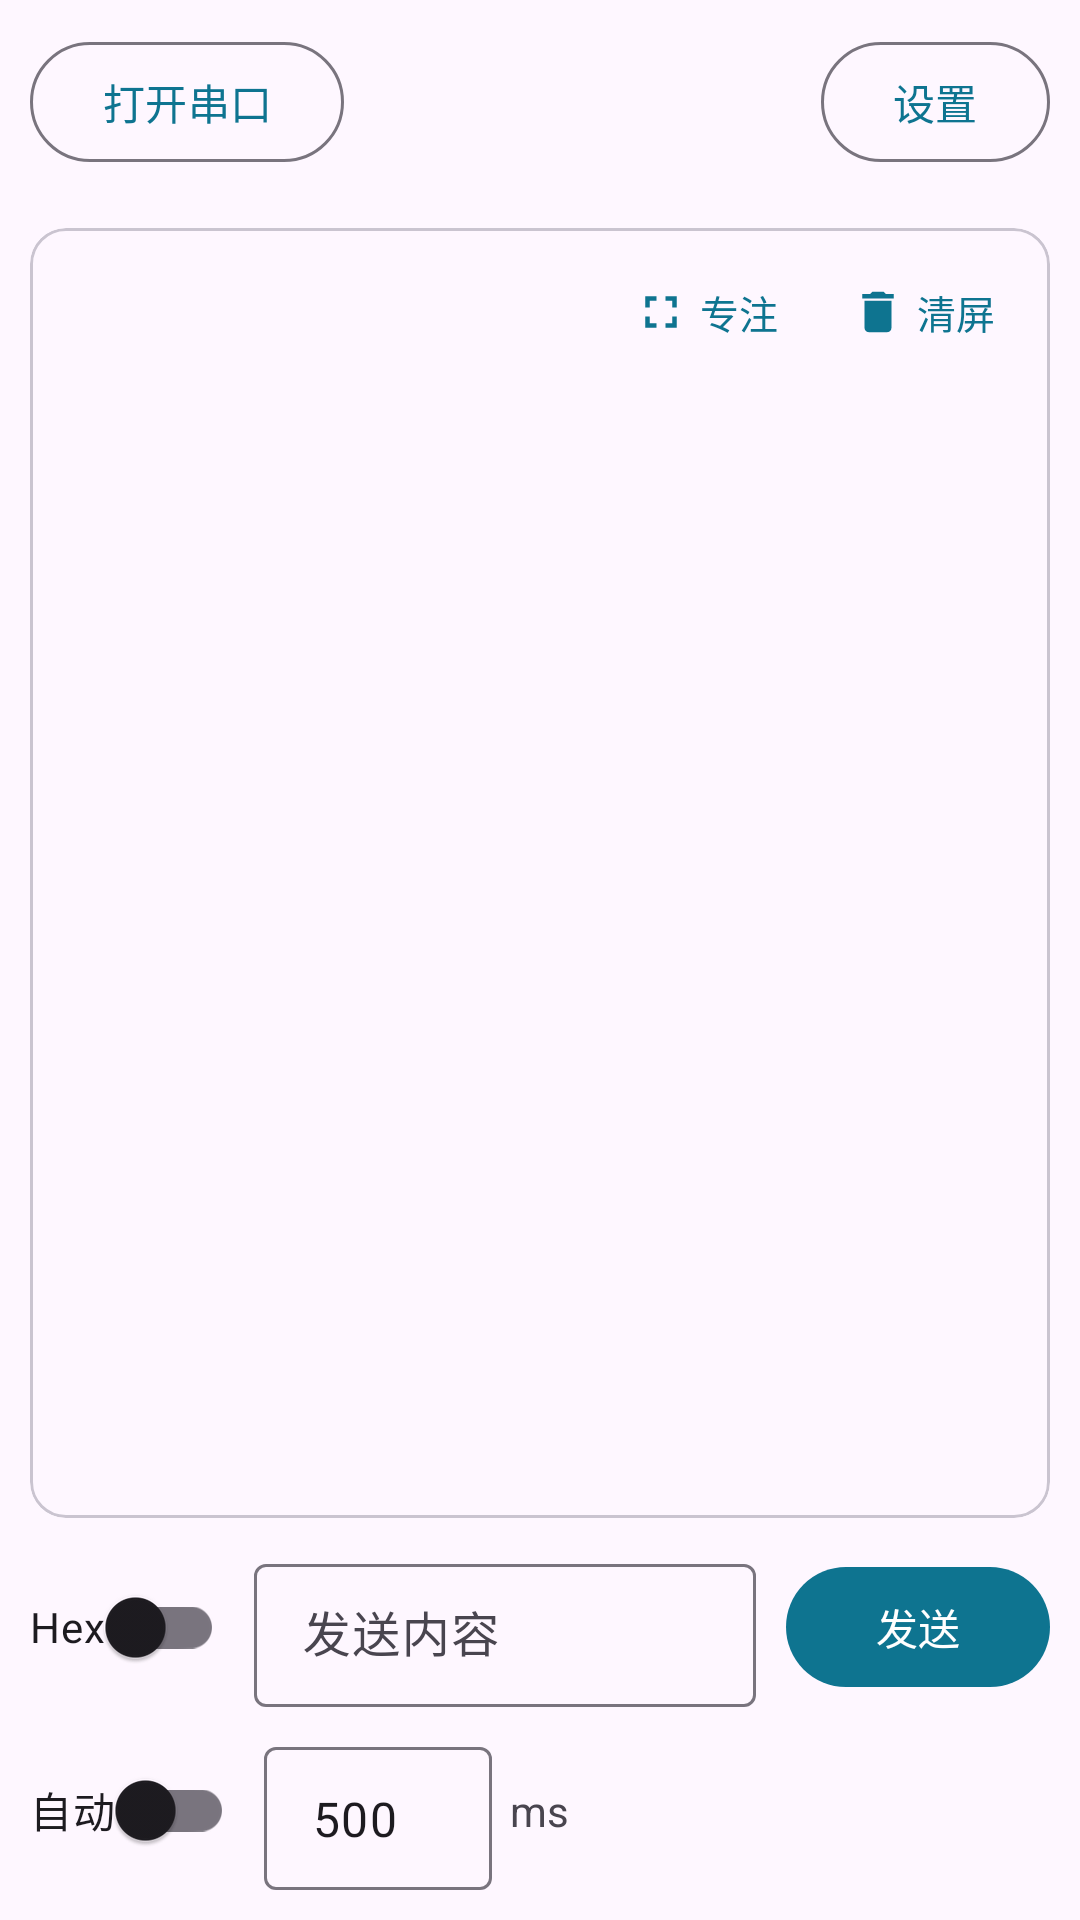

This screen was rendered from an Android layout file. Write that file and the resources it references.
<!-- AndroidManifest.xml: application theme Theme.MySerial -->
<!-- res/layout/fragment_port.xml -->
<?xml version="1.0" encoding="utf-8"?>
<LinearLayout xmlns:android="http://schemas.android.com/apk/res/android"
    xmlns:app="http://schemas.android.com/apk/res-auto"
    android:layout_width="match_parent"
    android:layout_height="match_parent"
    android:orientation="vertical"
    android:padding="10dp">

    
    <LinearLayout
        android:id="@+id/rowStatus"
        android:layout_width="match_parent"
        android:layout_height="wrap_content"
        android:gravity="center_vertical"
        android:orientation="horizontal">

        <com.google.android.material.button.MaterialButton
            android:id="@+id/buttonOpen"
            style="?attr/materialButtonOutlinedStyle"
            android:layout_width="wrap_content"
            android:layout_height="wrap_content"
            android:minWidth="96dp"
            android:text="@string/open_port" />

        <TextView
            android:id="@+id/textPortInfo"
            android:layout_width="0dp"
            android:layout_height="wrap_content"
            android:layout_marginStart="10dp"
            android:layout_weight="1"
            android:ellipsize="start"
            android:singleLine="true"
            android:textColor="?attr/colorOnSurfaceVariant"
            android:textSize="12sp" />

        <com.google.android.material.button.MaterialButton
            android:id="@+id/buttonConfig"
            style="?attr/materialButtonOutlinedStyle"
            android:layout_width="wrap_content"
            android:layout_height="wrap_content"
            android:layout_marginStart="10dp"
            android:minWidth="64dp"
            android:text="@string/port_settings" />
    </LinearLayout>

    
    <HorizontalScrollView
        android:id="@+id/scrollCommands"
        android:layout_width="match_parent"
        android:layout_height="wrap_content"
        android:layout_marginTop="8dp"
        android:scrollbars="none">

        <com.google.android.material.chip.ChipGroup
            android:id="@+id/chipGroupCommands"
            android:layout_width="wrap_content"
            android:layout_height="wrap_content"
            android:paddingTop="2dp"
            android:paddingBottom="2dp"
            app:chipSpacingHorizontal="6dp"
            app:singleLine="true" />
    </HorizontalScrollView>

    
    <com.google.android.material.card.MaterialCardView
        android:layout_width="match_parent"
        android:layout_height="0dp"
        android:layout_marginTop="6dp"
        android:layout_weight="1"
        app:cardCornerRadius="12dp"
        app:cardElevation="0dp"
        app:strokeColor="?attr/colorOutlineVariant"
        app:strokeWidth="1dp">

        <LinearLayout
            android:layout_width="match_parent"
            android:layout_height="match_parent"
            android:orientation="vertical">

            <LinearLayout
                android:layout_width="match_parent"
                android:layout_height="wrap_content"
                android:gravity="center_vertical"
                android:orientation="horizontal"
                android:paddingStart="10dp"
                android:paddingTop="4dp"
                android:paddingEnd="6dp"
                android:paddingBottom="2dp">

                <TextView
                    android:id="@+id/textCounter"
                    android:layout_width="0dp"
                    android:layout_height="wrap_content"
                    android:layout_weight="1"
                    android:fontFamily="monospace"
                    android:textColor="?attr/colorOnSurfaceVariant"
                    android:textSize="12sp" />

                <com.google.android.material.button.MaterialButton
                    android:id="@+id/buttonFocus"
                    style="@style/Widget.Material3.Button.TextButton"
                    android:layout_width="wrap_content"
                    android:layout_height="wrap_content"
                    android:insetTop="0dp"
                    android:insetBottom="0dp"
                    android:minWidth="0dp"
                    android:text="@string/focus_mode"
                    android:textSize="13sp"
                    app:icon="@drawable/ic_fullscreen"
                    app:iconGravity="textStart"
                    app:iconTint="?attr/colorPrimary" />

                <com.google.android.material.button.MaterialButton
                    android:id="@+id/buttonClearLog"
                    style="@style/Widget.Material3.Button.TextButton"
                    android:layout_width="wrap_content"
                    android:layout_height="wrap_content"
                    android:insetTop="0dp"
                    android:insetBottom="0dp"
                    android:minWidth="0dp"
                    android:text="@string/clear_screen"
                    android:textSize="13sp"
                    app:icon="@drawable/ic_clear_log"
                    app:iconGravity="textStart"
                    app:iconTint="?attr/colorPrimary" />
            </LinearLayout>

            <androidx.recyclerview.widget.RecyclerView
                android:id="@+id/recyclerLog"
                android:layout_width="match_parent"
                android:layout_height="0dp"
                android:layout_weight="1"
                android:clipToPadding="false"
                android:padding="4dp" />
        </LinearLayout>
    </com.google.android.material.card.MaterialCardView>

    
    <LinearLayout
        android:id="@+id/rowSend"
        android:layout_width="match_parent"
        android:layout_height="wrap_content"
        android:layout_marginTop="10dp"
        android:gravity="center_vertical"
        android:orientation="horizontal">

        <com.google.android.material.switchmaterial.SwitchMaterial
            android:id="@+id/switchHex"
            android:layout_width="wrap_content"
            android:layout_height="wrap_content"
            android:text="Hex" />

        <com.google.android.material.textfield.TextInputLayout
            android:layout_width="0dp"
            android:layout_height="wrap_content"
            android:layout_marginStart="10dp"
            android:layout_weight="1"
            android:hint="@string/send_hint"
            style="@style/Widget.Material3.TextInputLayout.OutlinedBox.Dense">

            <com.google.android.material.textfield.TextInputEditText
                android:id="@+id/editTextSend"
                android:layout_width="match_parent"
                android:layout_height="wrap_content"
                android:inputType="textMultiLine|textNoSuggestions"
                android:maxLines="4" />
        </com.google.android.material.textfield.TextInputLayout>

        <com.google.android.material.button.MaterialButton
            android:id="@+id/buttonSend"
            android:layout_width="wrap_content"
            android:layout_height="wrap_content"
            android:layout_marginStart="10dp"
            android:text="@string/send" />
    </LinearLayout>

    
    <LinearLayout
        android:id="@+id/rowAutoSend"
        android:layout_width="match_parent"
        android:layout_height="wrap_content"
        android:layout_marginTop="8dp"
        android:gravity="center_vertical"
        android:orientation="horizontal">

        <com.google.android.material.switchmaterial.SwitchMaterial
            android:id="@+id/switchAuto"
            android:layout_width="wrap_content"
            android:layout_height="wrap_content"
            android:text="@string/auto_send" />

        <com.google.android.material.textfield.TextInputLayout
            android:layout_width="76dp"
            android:layout_height="wrap_content"
            android:layout_marginStart="10dp"
            style="@style/Widget.Material3.TextInputLayout.OutlinedBox.Dense">

            <com.google.android.material.textfield.TextInputEditText
                android:id="@+id/editTextInterval"
                android:layout_width="match_parent"
                android:layout_height="wrap_content"
                android:inputType="number"
                android:text="500" />
        </com.google.android.material.textfield.TextInputLayout>

        <TextView
            android:layout_width="wrap_content"
            android:layout_height="wrap_content"
            android:layout_marginStart="6dp"
            android:text="ms" />

        <Space
            android:layout_width="0dp"
            android:layout_height="1dp"
            android:layout_weight="1" />
    </LinearLayout>
</LinearLayout>
<!-- resources referenced by this layout -->
<resources>
  <!-- drawable ic_clear_log (drawable) -->
  <?xml version="1.0" encoding="utf-8"?>
  <vector xmlns:android="http://schemas.android.com/apk/res/android"
      android:width="24dp"
      android:height="24dp"
      android:viewportWidth="24"
      android:viewportHeight="24">
      <path
          android:fillColor="@android:color/white"
          android:pathData="M6,19c0,1.1,0.9,2,2,2h8c1.1,0,2,-0.9,2,-2V7H6V19z M19,4h-3.5l-1,-1h-5l-1,1H5v2h14V4z" />
  </vector>
  <!-- drawable ic_fullscreen (drawable) -->
  <?xml version="1.0" encoding="utf-8"?>
  <vector xmlns:android="http://schemas.android.com/apk/res/android"
      android:width="24dp"
      android:height="24dp"
      android:viewportWidth="24"
      android:viewportHeight="24">
      <path
          android:fillColor="@android:color/white"
          android:pathData="M7,14H5v5h5v-2H7v-3zM5,10h2V7h3V5H5v5zM17,17h-3v2h5v-5h-2v3zM14,5v2h3v3h2V5h-5z" />
  </vector>
  <string name="auto_send">自动</string>
  <string name="clear_screen">清屏</string>
  <string name="focus_mode">专注</string>
  <string name="open_port">打开串口</string>
  <string name="port_settings">设置</string>
  <string name="send">发送</string>
  <string name="send_hint">发送内容</string>
  <style name="Theme.MySerial" parent="Theme.Material3.DayNight.NoActionBar">
          
          <item name="colorPrimary">@color/brand_primary</item>
          <item name="colorOnPrimary">@color/white</item>
          <item name="colorPrimaryContainer">@color/brand_primary_container</item>
          <item name="colorOnPrimaryContainer">@color/brand_on_primary_container</item>
          
          <item name="colorSecondary">@color/brand_secondary</item>
          <item name="colorOnSecondary">@color/white</item>
          <item name="colorSecondaryContainer">@color/brand_secondary_container</item>
          <item name="colorOnSecondaryContainer">@color/brand_on_secondary_container</item>
          
          <item name="android:statusBarColor">@android:color/transparent</item>
          <item name="android:navigationBarColor">@android:color/transparent</item>
          <item name="android:windowLightStatusBar">true</item>
          <item name="android:windowLightNavigationBar">true</item>
          
          <item name="android:windowLayoutInDisplayCutoutMode">shortEdges</item>
      </style>
  <color name="brand_primary">#FF0E7490</color>
  <color name="white">#FFFFFFFF</color>
  <color name="brand_primary_container">#FFCFFAFE</color>
  <color name="brand_on_primary_container">#FF083344</color>
  <color name="brand_secondary">#FF0F766E</color>
  <color name="brand_secondary_container">#FFCCFBF1</color>
  <color name="brand_on_secondary_container">#FF042F2E</color>
</resources>
